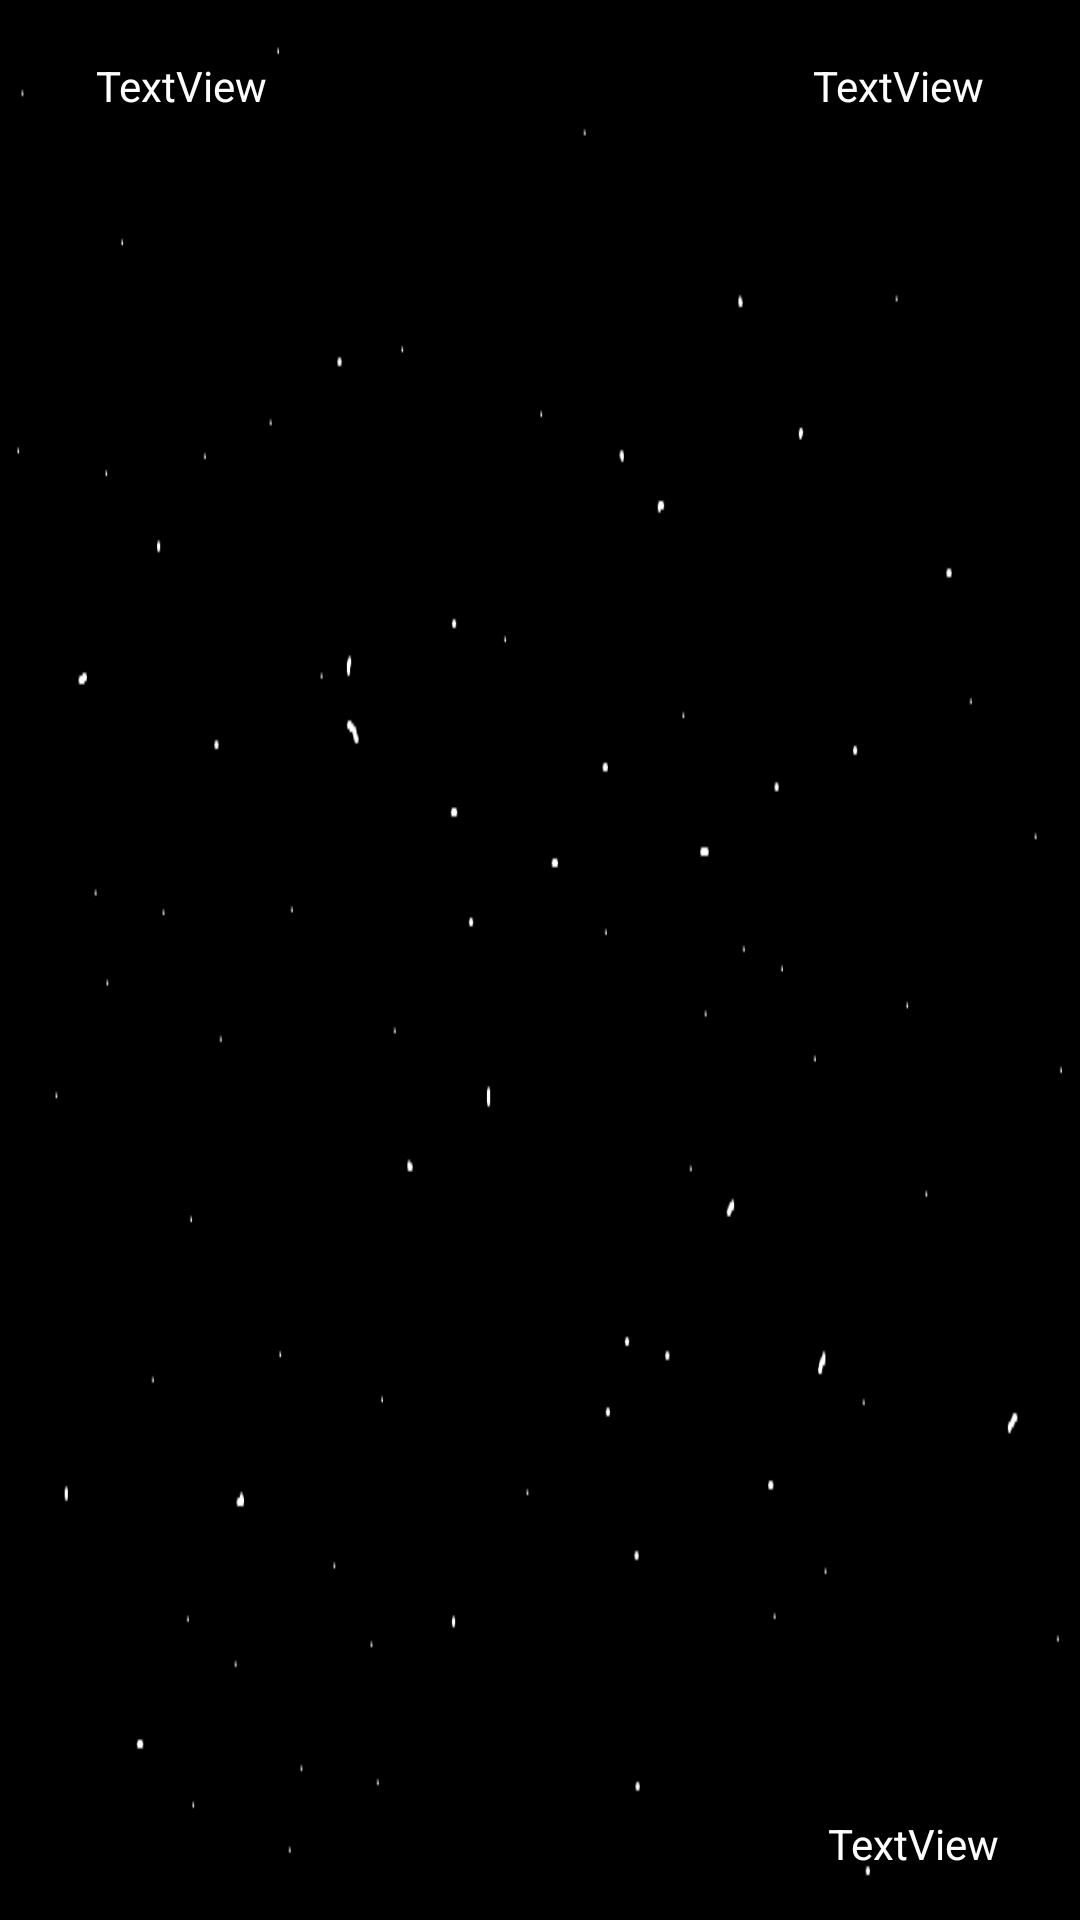

Write the Android layout XML for this screen, with the resource values it uses.
<!-- AndroidManifest.xml: activity theme AppTheme.NoActionBar -->
<!-- res/layout/activity_game.xml -->
<?xml version="1.0" encoding="utf-8"?>
<androidx.constraintlayout.widget.ConstraintLayout xmlns:android="http://schemas.android.com/apk/res/android"
    xmlns:app="http://schemas.android.com/apk/res-auto"
    xmlns:tools="http://schemas.android.com/tools"
    android:layout_width="match_parent"
    android:layout_height="match_parent"
    android:background="@drawable/space"
    tools:context="model.GameActivity">

    <TableLayout
        android:id="@+id/tableForButtons"
        android:layout_width="0dp"
        android:layout_height="0dp"
        android:layout_marginStart="32dp"
        android:layout_marginTop="50dp"
        android:layout_marginEnd="32dp"
        android:layout_marginBottom="50dp"
        android:stretchColumns="*"
        app:layout_constraintBottom_toBottomOf="parent"
        app:layout_constraintEnd_toEndOf="parent"
        app:layout_constraintStart_toStartOf="parent"
        app:layout_constraintTop_toTopOf="parent">


    </TableLayout>

    <TextView
        android:id="@+id/asteroidText"
        android:layout_width="wrap_content"
        android:layout_height="wrap_content"
        android:layout_marginStart="32dp"
        android:layout_marginBottom="12dp"
        android:text="@string/AsteroidText"
        android:textColor="#FFFFFF"
        app:layout_constraintBottom_toTopOf="@+id/tableForButtons"
        app:layout_constraintStart_toStartOf="parent" />

    <TextView
        android:id="@+id/satelliteText"
        android:layout_width="wrap_content"
        android:layout_height="wrap_content"
        android:layout_marginEnd="32dp"
        android:layout_marginBottom="12dp"
        android:text="@string/SatelliteText"
        android:textColor="#FFFFFF"
        app:layout_constraintBottom_toTopOf="@+id/tableForButtons"
        app:layout_constraintEnd_toEndOf="parent" />

    <TextView
        android:id="@+id/playedText"
        android:layout_width="wrap_content"
        android:layout_height="wrap_content"
        android:layout_marginBottom="16dp"
        android:text="@string/PlayedText"
        android:textColor="#FFFFFF"
        app:layout_constraintBottom_toBottomOf="parent"
        app:layout_constraintEnd_toEndOf="parent"
        app:layout_constraintHorizontal_bias="0.911"
        app:layout_constraintStart_toStartOf="parent" />
</androidx.constraintlayout.widget.ConstraintLayout>
<!-- resources referenced by this layout -->
<resources>
  <!-- drawable space: png bitmap (drawable, 3758 bytes) -->
  <string name="AsteroidText">TextView</string>
  <string name="PlayedText">TextView</string>
  <string name="SatelliteText">TextView</string>
  <style name="AppTheme.NoActionBar">
          <item name="windowActionBar">false</item>
          <item name="windowNoTitle">true</item>
      </style>
</resources>
